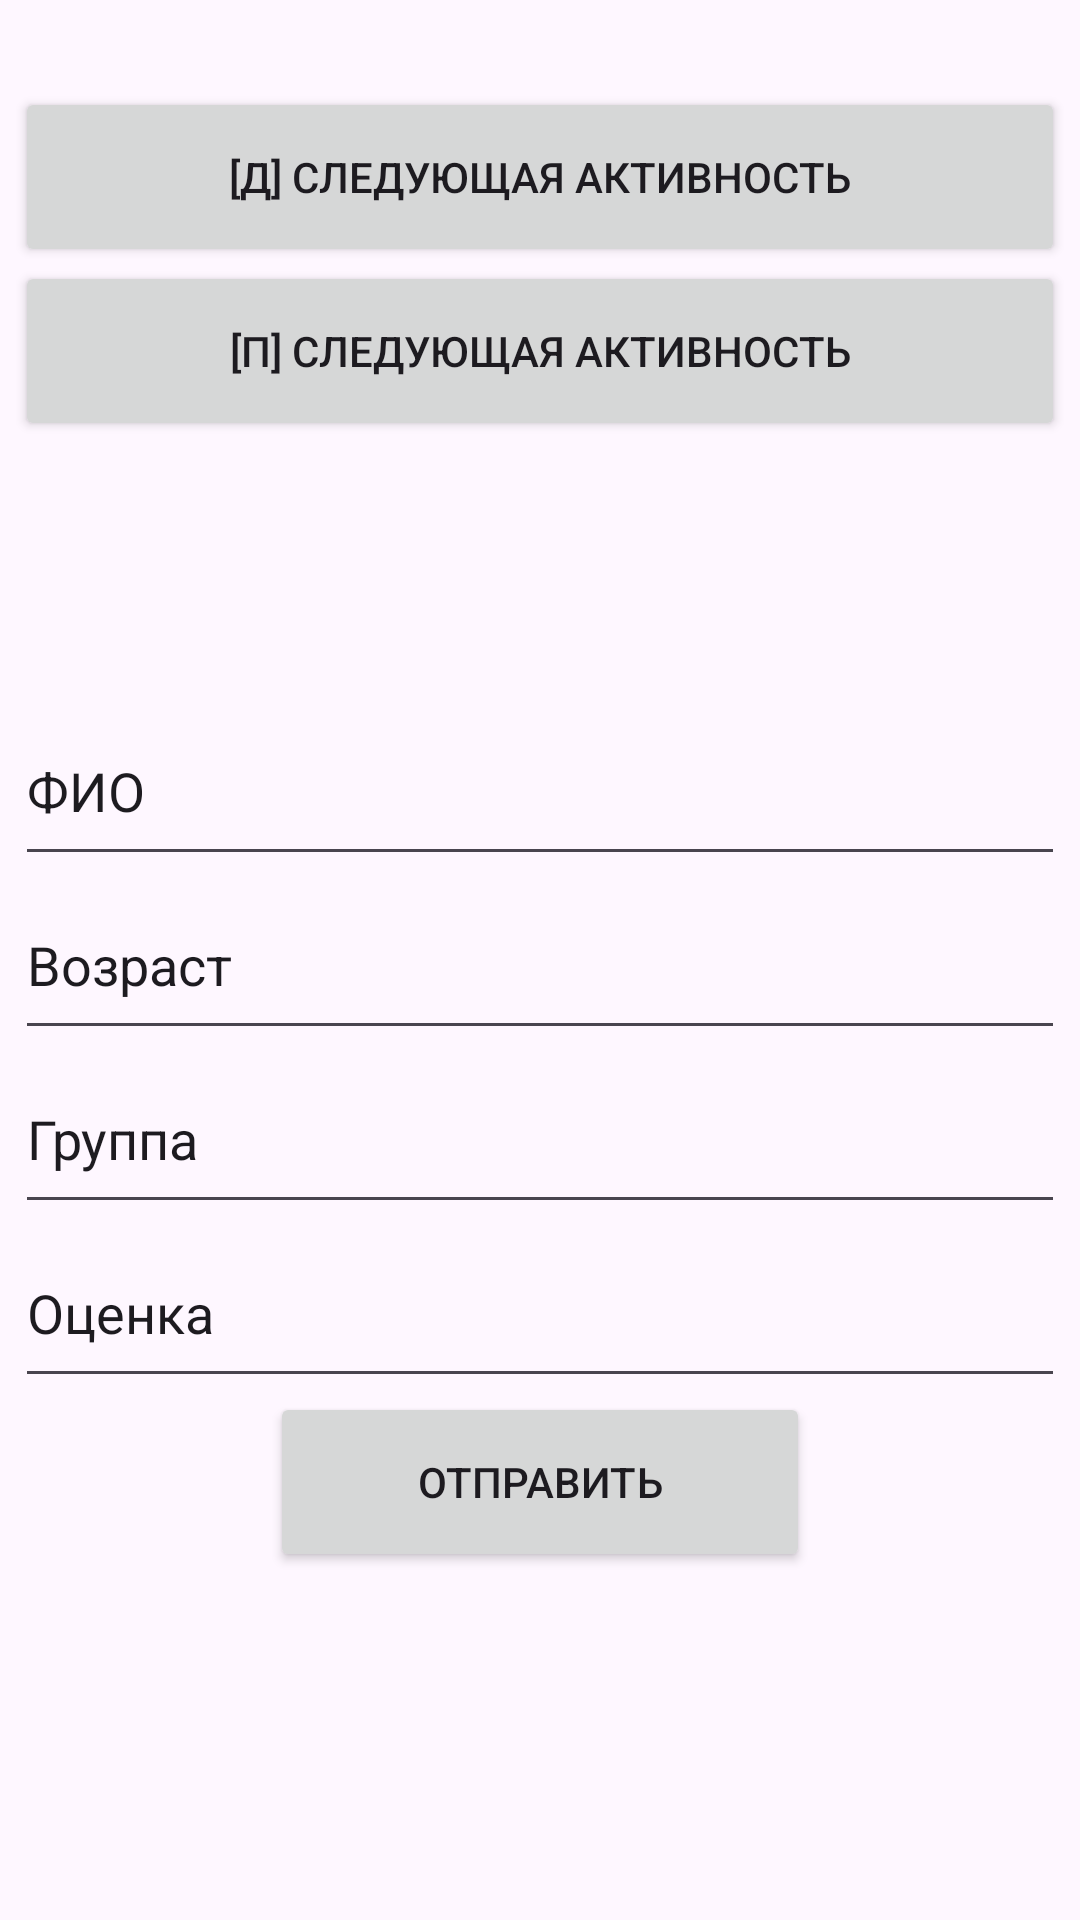

Produce the Android XML layout that renders to this screen, including the resource entries it uses.
<!-- AndroidManifest.xml: application theme Theme.PiRMP_2 -->
<!-- res/layout/activity_main.xml -->
<?xml version="1.0" encoding="utf-8"?>
<androidx.constraintlayout.widget.ConstraintLayout xmlns:android="http://schemas.android.com/apk/res/android"
    xmlns:app="http://schemas.android.com/apk/res-auto"
    xmlns:tools="http://schemas.android.com/tools"
    android:id="@+id/main"
    android:layout_width="match_parent"
    android:layout_height="match_parent"
    tools:context=".MainActivity">

    <Button
        android:id="@+id/pButton"
        android:layout_width="350dp"
        android:layout_height="60dp"
        android:text="[П] Следующая активность"
        app:layout_constraintBottom_toBottomOf="parent"
        app:layout_constraintEnd_toEndOf="parent"
        app:layout_constraintHorizontal_bias="0.5"
        app:layout_constraintStart_toStartOf="parent"
        app:layout_constraintTop_toTopOf="parent"
        app:layout_constraintVertical_bias="0.15" />

    <Button
        android:id="@+id/dButton"
        android:layout_width="350dp"
        android:layout_height="60dp"
        android:text="[Д] Следующая активность"
        android:onClick="onNextActivity"
        app:layout_constraintBottom_toBottomOf="parent"
        app:layout_constraintEnd_toEndOf="parent"
        app:layout_constraintHorizontal_bias="0.5"
        app:layout_constraintStart_toStartOf="parent"
        app:layout_constraintTop_toTopOf="parent"
        app:layout_constraintVertical_bias="0.05" />

    <EditText
        android:id="@+id/nameEditText"
        android:layout_width="350dp"
        android:layout_height="60dp"
        android:ems="10"
        android:inputType="text"
        android:text="ФИО"
        app:layout_constraintBottom_toBottomOf="parent"
        app:layout_constraintEnd_toEndOf="parent"
        app:layout_constraintStart_toStartOf="parent"
        app:layout_constraintTop_toTopOf="parent"
        app:layout_constraintVertical_bias="0.4" />

    <EditText
        android:id="@+id/ageEditText"
        android:layout_width="350dp"
        android:layout_height="60dp"
        android:ems="10"
        android:inputType="text"
        android:text="Возраст"
        app:layout_constraintBottom_toBottomOf="parent"
        app:layout_constraintEnd_toEndOf="parent"
        app:layout_constraintHorizontal_bias="0.5"
        app:layout_constraintStart_toStartOf="parent"
        app:layout_constraintTop_toTopOf="parent"
        app:layout_constraintVertical_bias="0.5" />

    <EditText
        android:id="@+id/groupEditText"
        android:layout_width="350dp"
        android:layout_height="60dp"
        android:ems="10"
        android:inputType="text"
        android:text="Группа"
        app:layout_constraintBottom_toBottomOf="parent"
        app:layout_constraintEnd_toEndOf="parent"
        app:layout_constraintHorizontal_bias="0.5"
        app:layout_constraintStart_toStartOf="parent"
        app:layout_constraintTop_toTopOf="parent"
        app:layout_constraintVertical_bias="0.6" />

    <EditText
        android:id="@+id/gradeEditText"
        android:layout_width="350dp"
        android:layout_height="60dp"
        android:ems="10"
        android:inputType="text"
        android:text="Оценка"
        app:layout_constraintBottom_toBottomOf="parent"
        app:layout_constraintEnd_toEndOf="parent"
        app:layout_constraintHorizontal_bias="0.5"
        app:layout_constraintStart_toStartOf="parent"
        app:layout_constraintTop_toTopOf="parent"
        app:layout_constraintVertical_bias="0.7" />

    <Button
        android:id="@+id/sendButton"
        android:layout_width="180dp"
        android:layout_height="60dp"
        android:text="Отправить"
        app:layout_constraintBottom_toBottomOf="parent"
        app:layout_constraintEnd_toEndOf="parent"
        app:layout_constraintHorizontal_bias="0.5"
        app:layout_constraintStart_toStartOf="parent"
        app:layout_constraintTop_toTopOf="parent"
        app:layout_constraintVertical_bias="0.8" />

</androidx.constraintlayout.widget.ConstraintLayout>
<!-- resources referenced by this layout -->
<resources>
  <style name="Theme.PiRMP_2" parent="Base.Theme.PiRMP_2" />
  <style name="Base.Theme.PiRMP_2" parent="Theme.Material3.DayNight.NoActionBar">
          
          
      </style>
</resources>
